The GitHub repository AbdulrahmanQht/brain-tumor-detection-pipeline contains a labelled image folder "roi_dataset" with 4 categories: glioma, meningioma, no tumor, pituitary tumor. Examples follow, each with its label.

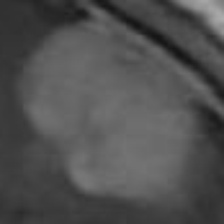
Label: meningioma

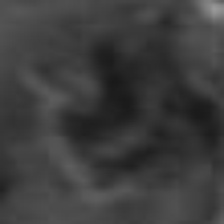
Label: glioma

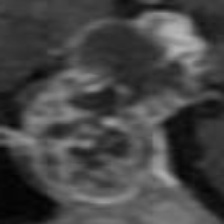
Label: pituitary tumor

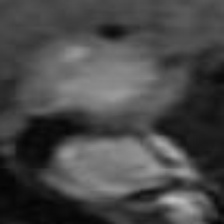
Label: pituitary tumor

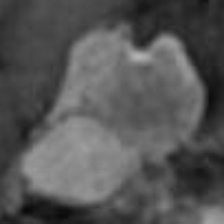
Label: meningioma

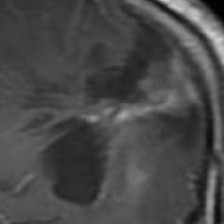
Label: glioma
